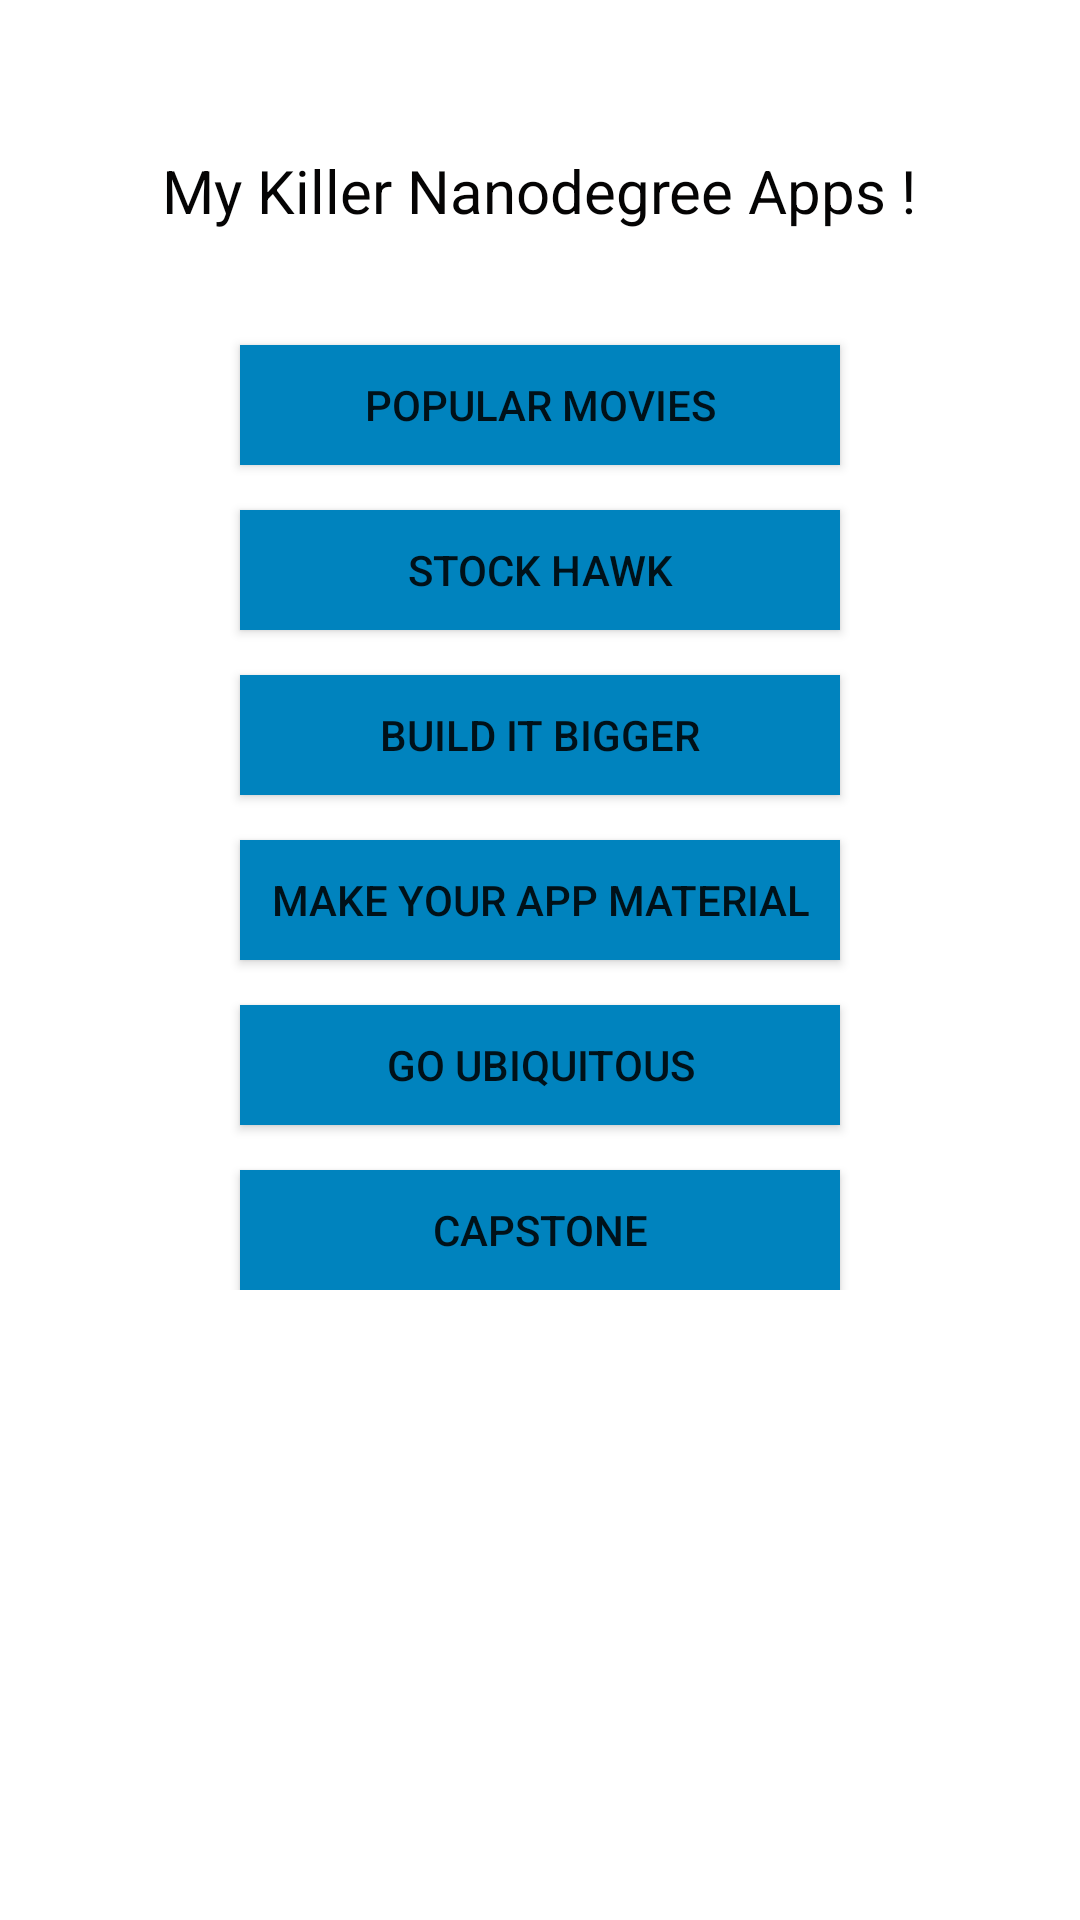

Produce the Android XML layout that renders to this screen, including the resource entries it uses.
<!-- AndroidManifest.xml: application theme AppTheme -->
<!-- res/layout/content_main.xml -->
<?xml version="1.0" encoding="utf-8"?>
<ScrollView xmlns:android="http://schemas.android.com/apk/res/android"
    xmlns:app="http://schemas.android.com/apk/res-auto"
    xmlns:tools="http://schemas.android.com/tools"
    android:layout_width="match_parent"
    android:layout_height="match_parent"
    android:paddingBottom="@dimen/activity_vertical_margin"
    android:paddingLeft="@dimen/activity_horizontal_margin"
    android:paddingRight="@dimen/activity_horizontal_margin"
    android:paddingTop="@dimen/activity_vertical_margin"
    app:layout_behavior="@string/appbar_scrolling_view_behavior"
    tools:context="com.example.ashwin.nanodegreeportfolio.MainActivity"
    tools:showIn="@layout/activity_main"
    android:background="#ffffff">

    <RelativeLayout
        android:layout_width="match_parent"
        android:layout_height="wrap_content">

    <TextView
        android:layout_width="wrap_content"
        android:layout_height="wrap_content"
        android:text="@string/textTitle"
        android:id="@+id/title"
        android:textSize="@dimen/title_text_size"
        android:textColor="#050404"
        android:layout_marginTop="@dimen/margin_top"
        android:layout_alignParentTop="true"
        android:layout_centerHorizontal="true" />

    <Button
        style="@style/Custom_Button_Style"
        android:text="@string/buttonPopularMovies"
        android:id="@+id/buttonPopularMovies"
        android:layout_below="@+id/title"
        android:layout_marginTop="@dimen/margin_top_title"
         />

    <Button
        style="@style/Custom_Button_Style"
        android:text="@string/buttonStockHawk"
        android:id="@+id/buttonStockHawk"
        android:layout_below="@+id/buttonPopularMovies"
         />

    <Button
        style="@style/Custom_Button_Style"
        android:text="@string/buttonBuildItBigger"
        android:id="@+id/buttonBuildItBigger"
        android:layout_below="@+id/buttonStockHawk"
         />

    <Button
        style="@style/Custom_Button_Style"
        android:text="@string/buttonMakeYourAppMaterial"
        android:id="@+id/buttonMakeYourAppMaterial"
        android:layout_below="@+id/buttonBuildItBigger"
         />

    <Button
        style="@style/Custom_Button_Style"
        android:text="@string/buttonGoUbiquitous"
        android:id="@+id/buttonGoUbiquitous"
        android:layout_below="@+id/buttonMakeYourAppMaterial"
         />

    <Button
        style="@style/Custom_Button_Style"
        android:text="@string/buttonCapstone"
        android:id="@+id/buttonCapstone"
        android:layout_below="@+id/buttonGoUbiquitous"
        />
</RelativeLayout>
</ScrollView>
<!-- res/layout/activity_main.xml (included above) -->
<?xml version="1.0" encoding="utf-8"?>
<android.support.design.widget.CoordinatorLayout xmlns:android="http://schemas.android.com/apk/res/android"
    xmlns:app="http://schemas.android.com/apk/res-auto"
    xmlns:tools="http://schemas.android.com/tools"
    android:layout_width="match_parent"
    android:layout_height="match_parent"
    android:fitsSystemWindows="true"
    tools:context="com.example.ashwin.nanodegreeportfolio.MainActivity">

    <android.support.design.widget.AppBarLayout
        android:layout_width="match_parent"
        android:layout_height="wrap_content"
        android:theme="@style/AppTheme.AppBarOverlay">

        <android.support.v7.widget.Toolbar
            android:id="@+id/toolbar"
            android:layout_width="match_parent"
            android:layout_height="?attr/actionBarSize"
            android:background="?attr/colorPrimary"
            app:popupTheme="@style/AppTheme.PopupOverlay" />

    </android.support.design.widget.AppBarLayout>

    <include layout="@layout/content_main" />

</android.support.design.widget.CoordinatorLayout>
<!-- resources referenced by this layout -->
<resources>
  <dimen name="activity_horizontal_margin">16dp</dimen>
  <dimen name="activity_vertical_margin">16dp</dimen>
  <dimen name="margin_top">34dp</dimen>
  <dimen name="margin_top_title">38dp</dimen>
  <dimen name="title_text_size">20sp</dimen>
  <string name="buttonBuildItBigger">Build It Bigger</string>
  <string name="buttonCapstone">Capstone</string>
  <string name="buttonGoUbiquitous">Go Ubiquitous</string>
  <string name="buttonMakeYourAppMaterial">Make Your App Material</string>
  <string name="buttonPopularMovies">Popular Movies</string>
  <string name="buttonStockHawk">Stock Hawk</string>
  <string name="textTitle">My Killer Nanodegree Apps !</string>
  <style name="AppTheme.AppBarOverlay" parent="ThemeOverlay.AppCompat.Dark.ActionBar" />
  <style name="AppTheme.PopupOverlay" parent="ThemeOverlay.AppCompat.Light" />
  <style name="Custom_Button_Style" parent="Base.Widget.AppCompat.Button">
          <item name="android:layout_width">@dimen/button_width</item>
          <item name="android:layout_height">@dimen/button_height</item>
          <item name="android:layout_marginTop">@dimen/margin_top_button</item>
          <item name="android:layout_centerHorizontal">true</item>
          <item name="android:background">#0083be</item>
          <item name="android:onClick">buttonClick</item>
      </style>
  <style name="AppTheme" parent="Theme.AppCompat.Light.DarkActionBar">
          
          <item name="colorPrimary">@color/colorPrimary</item>
          <item name="colorPrimaryDark">@color/colorPrimaryDark</item>
          <item name="colorAccent">@color/colorAccent</item>
      </style>
  <dimen name="button_width">200dp</dimen>
  <dimen name="button_height">40dp</dimen>
  <dimen name="margin_top_button">15dp</dimen>
  <!-- not gathered from this repository: default colours our renderer supplied (Android Studio template values) -->
  <color name="colorPrimary">#FF6200EE</color>
  <color name="colorPrimaryDark">#FF3700B3</color>
  <color name="colorAccent">#FF03DAC5</color>
</resources>
